6-way image classification set "boardTrainingData" from GitHub (mcwhorpj/boardTrainingData); label vocabulary: Arduino Nano, Arduino Uno, Jetson Nano, Jetson Xavier NX, Raspberry Pi Three, Raspberry Pi Zero.

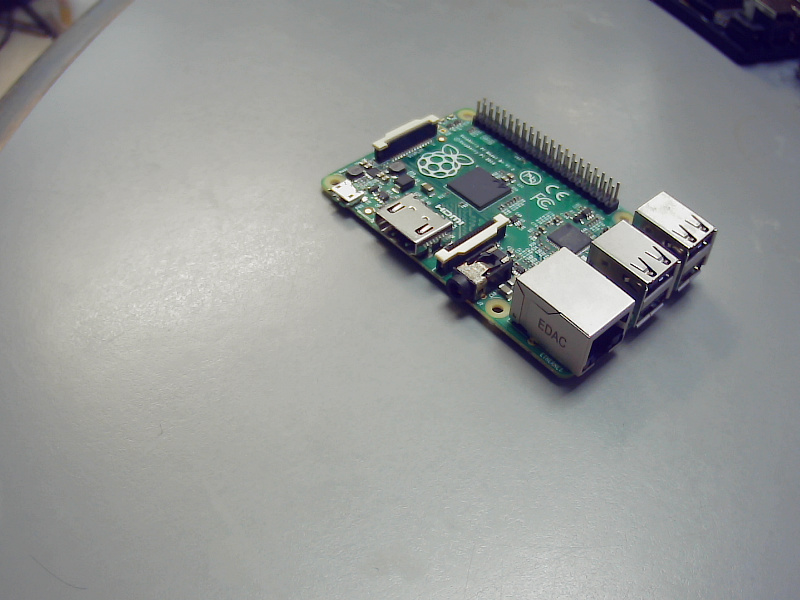
Label: Raspberry Pi Three

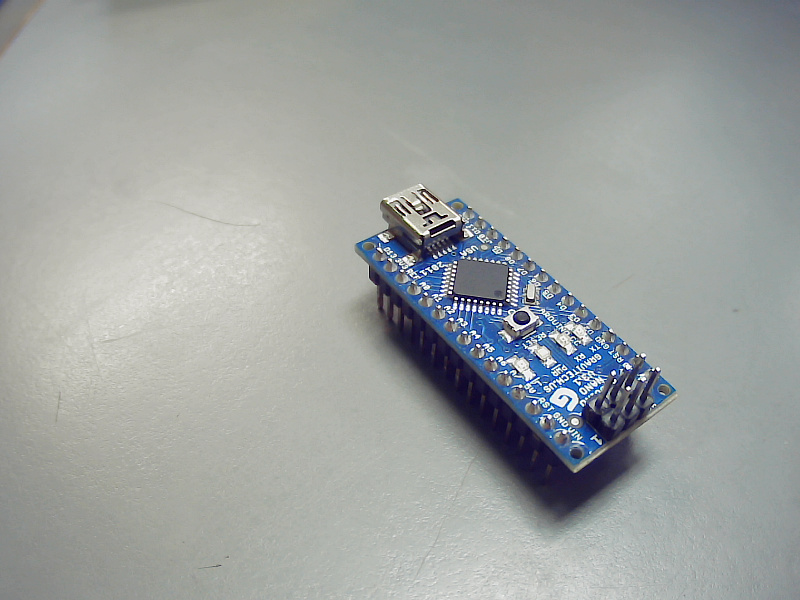
Label: Arduino Nano

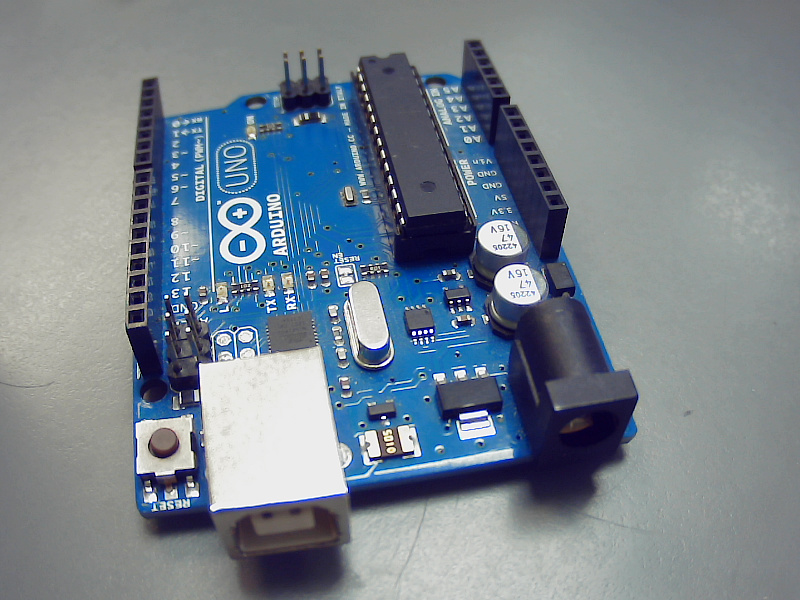
Label: Arduino Uno

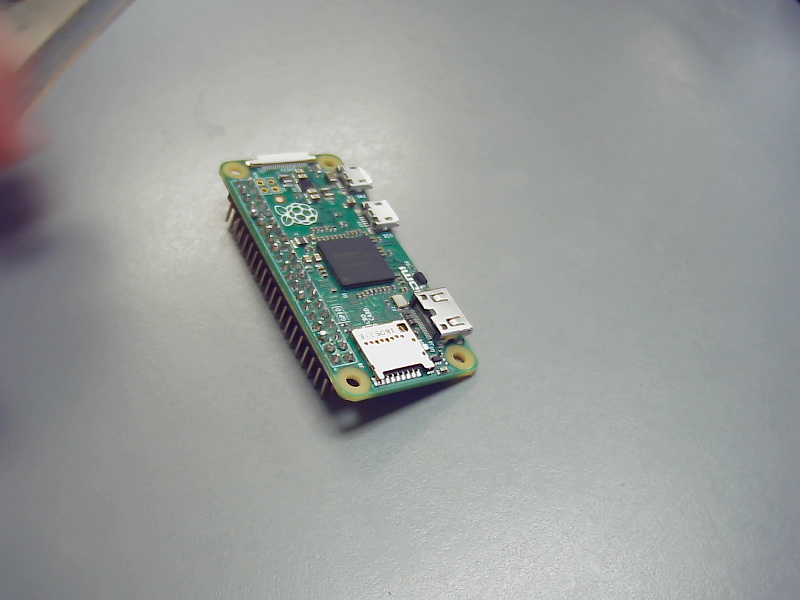
Label: Raspberry Pi Zero

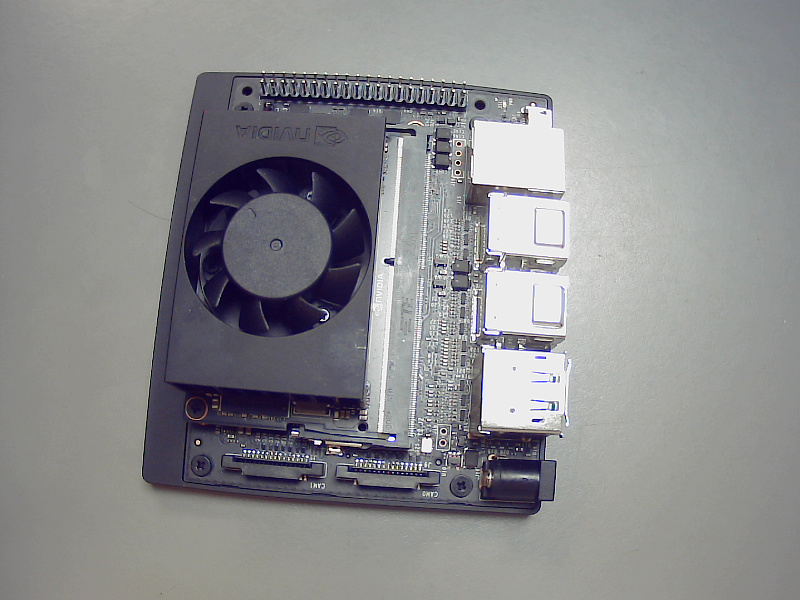
Label: Jetson Xavier NX

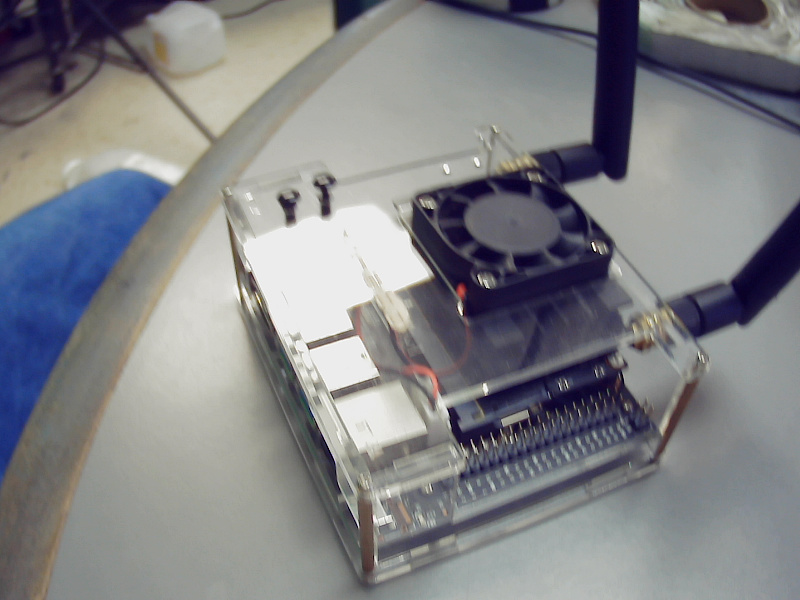
Label: Jetson Nano
